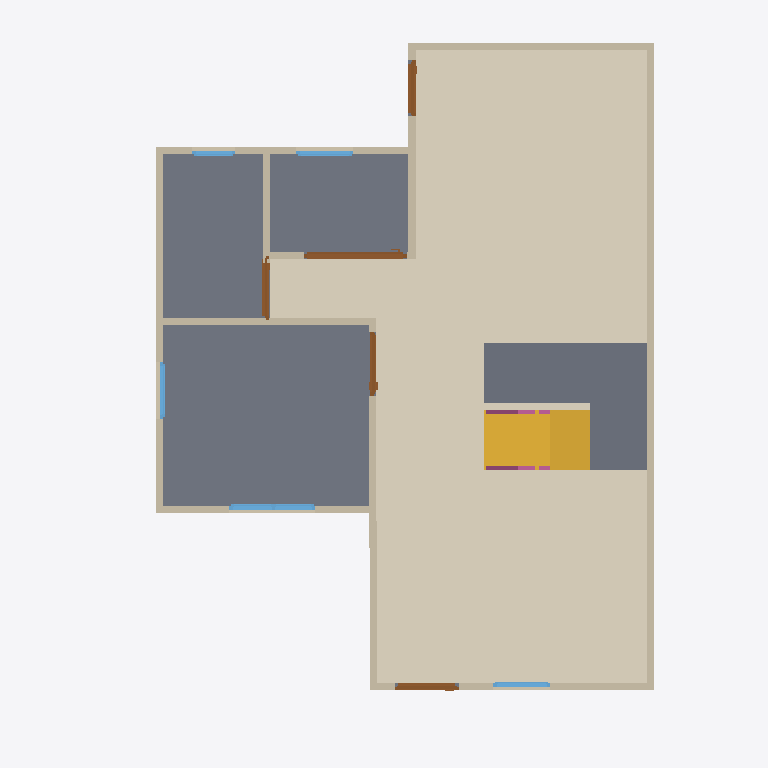
Plan cut of the same IFC building model at storey 'GF' (level 0.00 m, cut at 1.40 m), seen from above with north up, elements coloured by IFC class: 13 walls (beige), 5 doors (brown), 5 windows (light blue), 2 slabs (grey), 2 railings (pink), 1 covering (cream), 1 stair flight (yellow). Cut surfaces are drawn darker.
Extent 10.0 m × 10.0 m × 7.1 m (x, y, z). Storeys (3): GF at 0.00 m; 2F at 3.00 m; Roof at 6.00 m. Elements (70): 27 IfcWall, 13 IfcRailing, 11 IfcDoor, 11 IfcWindow, 4 IfcSlab, 2 IfcStairFlight, 1 IfcCovering, 1 IfcRoof.

HEADER;
FILE_DESCRIPTION(('ViewDefinition[DesignTransferView]'),'2;1');
FILE_NAME('s04-activity.ifc','2026-10-05T21:16:30+08:00',(''),(''),'IfcOpenShell 0.8.5-post1','Bonsai 0.8.5-post1','Nobody');
FILE_SCHEMA(('IFC4'));
ENDSEC;
DATA;
#1=IFCPROJECT('1dQwSC3v10KQkcRiY$e38H',$,'My Project',$,$,$,$,(#10,#22),#5);
#27=IFCSITE('2zrB5hZ214HvOpUgHbCrax',$,'My Site',$,$,#50,$,$,$,$,$,$,$,$);
#33=IFCBUILDING('1L2UHPWMDEK81g9twDhfTs',$,'My Building',$,$,#56,$,$,$,$,$,$);
#39=IFCBUILDINGSTOREY('2oh8uMG4XC1BVjTacXehTz',$,'2F',$,$,#16097,$,$,$,$);
#75=IFCBUILDINGSTOREY('2HYcts8frEcvVm97$lw92T',$,'GF',$,$,#91,$,$,$,$);
#12816=IFCBUILDINGSTOREY('00XDYjJNT3Hvoc5JzvHfJG',$,'Roof',$,$,#16222,$,$,$,$);
#12972=IFCCOVERING('0nQnQAQXf9n8w7e_o8fVar',$,'Covering',$,$,#12995,#12986,$,$);
#2097=IFCSLAB('2zhb6IXh9CSvfVM6mgmhcd',$,'Slab',$,$,#2105,#2112,$,$);
#13682=IFCSLAB('2EA83fSyX7PQASzswoz40E',$,'Slab',$,$,#14162,#13696,$,$);
#13042=IFCSTAIRFLIGHT('3WPsaAc3XBWhXVAbhJbGbf',$,'StairFlight',$,$,#13107,#13051,$,8,7,0.22499999403953552,0.25,.STRAIGHT.);
#152=IFCWALL('0cQGiWyzvBkApWHCuFCTsa',$,'Wall',$,$,#163,#158,$,$);
#265=IFCWALL('3eENI2WEb6QelKJm5tCARo',$,'Wall',$,$,#457,#271,$,$);
#190=IFCWALL('0LM0bc$Kn3xxbAJiAyfHRf',$,'Wall',$,$,#201,#196,$,$);
#240=IFCWALL('2$jwtenrXFxhOv4h0H8nSO',$,'Wall',$,$,#4029,#246,$,$);
#720=IFCWALL('1Veai$6RP1jQ2qZlvIa_PK',$,'Wall',$,$,#731,#726,$,$);
#503=IFCWALL('1uZTXgQInEjOv7smIm85qK',$,'Wall',$,$,#514,#509,$,$);
#99=IFCWALL('2oXvq2AEb2jxvfpgFbkFlL',$,'Wall',$,$,#1442,#107,$,$);
#541=IFCWALL('0Fh$2YaPnE0gAETK9RvPPT',$,'Wall',$,$,#552,#547,$,$);
#971=IFCWALL('3C7F2c_rb5H8_57mW0dmKI',$,'Wall',$,$,#1319,#977,$,$);
#695=IFCWALL('1n1GmnInr8nh_IXi7BfizT',$,'Wall',$,$,#706,#701,$,$);
#825=IFCWALL('3zY7UKJX16lg2VCuXRZclz',$,'Wall',$,$,#867,#831,$,$);
#4159=IFCDOOR('1SJbZKLfn5YedmpgB772ZS',$,'Door',$,$,#4512,#4169,$,2.09596586227417,1.4552454948425293,$,.SLIDING_TO_RIGHT.,$);
#5036=IFCWINDOW('3ksc6Wb016cweXHLa7jcW2',$,'Window',$,$,#5578,#5046,$,0.8999999761581421,1.2082953453063965,$,.DOUBLE_PANEL_VERTICAL.,$);
#2358=IFCDOOR('1PdZCee7zDJQFDxbdgEukR',$,'Door',$,$,#2733,#2367,$,2.09596586227417,0.8999999761581421,$,.SINGLE_SWING_LEFT.,$);
#6585=IFCDOOR('1QuNS_srH5d87q0zNuF8TX',$,'Door',$,$,#6992,#6595,$,2.09596586227417,0.7878826856613159,$,.SINGLE_SWING_LEFT.,$);
#3530=IFCDOOR('3vwXxj6kDAUeQlAzdRvjoy',$,'Door',$,$,#4229,#3539,$,2.09596586227417,0.8999999761581421,$,$,$);
#2824=IFCDOOR('21Q0DE3gv5YeV1mUmpLkzE',$,'Door',$,$,#3273,#2833,$,2.09596586227417,0.8999999761581421,$,.SINGLE_SWING_LEFT.,$);
#215=IFCWALL('0mzMMf0Fb26OM7RvaWaFsw',$,'Wall',$,$,#398,#221,$,$);
#4660=IFCWINDOW('21SKJY8xv4Ox8RTKr6Mz8A',$,'Window',$,$,#4954,#4670,$,0.8999999761581421,0.7977949380874634,$,.SINGLE_PANEL.,$);
#5946=IFCWINDOW('2AdapOYFn2NBKHKHdnIv17',$,'Window',$,$,#6150,#5956,$,0.8999999761581421,0.8029519319534302,$,.SINGLE_PANEL.,$);
#5660=IFCWINDOW('2pO2$TN99BavX87djpwgkf',$,'Window',$,$,#6494,#5670,$,0.8999999761581421,0.792844295501709,$,.SINGLE_PANEL.,$);
#996=IFCWALL('25pbipHuLBq8wJS6ODb4Qb',$,'Wall',$,$,#1356,#1002,$,$);
#15645=IFCRAILING('1K42jgYUH7Df_ToY7zEU1G',$,'Railing',$,'FRAMELESS_PANEL',#15824,#15658,$,.USERDEFINED.);
#15556=IFCRAILING('3wu6WTwnb1u9fIj2MjPin1',$,'Railing',$,'FRAMELESS_PANEL',#15644,#15565,$,.USERDEFINED.);
#6232=IFCWINDOW('0qcLIUxP92G9umTQzZks8L',$,'Window',$,$,#6406,#6242,$,0.8999999761581421,0.6024059057235718,$,.SINGLE_PANEL.,$);
ENDSEC;
